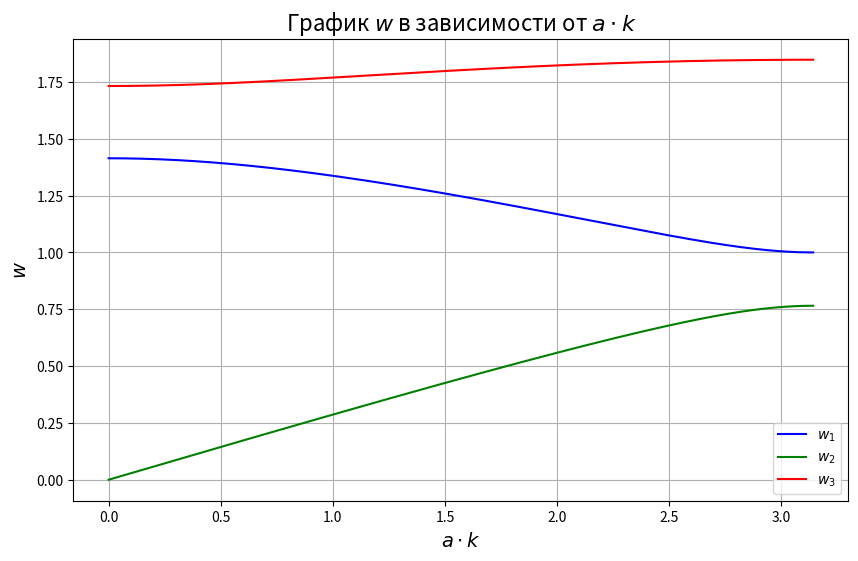

Generate this figure with matplotlib:
import numpy as np
import matplotlib.pyplot as plt
from scipy.optimize import root

# Уравнение: w^2^3 - 5 * w^2^2 + 6 * w^2 + cos(ak) - 1 = 0
def equation(x, ak):
    return x**3 - 5 * x**2 + 6 * x + np.cos(ak) - 1

# Функция для нахождения всех действительных корней x для заданного a*k
def solve_for_x(ak):
    roots = []
    # Пробуем разные начальные приближения, чтобы найти все корни
    for guess in [2, 0, 3]:  # Попробуем несколько начальных приближений
        sol = root(equation, x0=guess, args=(ak,))
        if sol.success and not np.isnan(sol.x[0]):
            root_val = sol.x[0]
            if all(abs(root_val - r) > 1e-5 for r in roots):  # Убираем дубликаты
                roots.append(root_val)
    return roots

# Диапазон значений для a * k
ak_vals = np.linspace(0, np.pi, 500)

# Создадим массивы для трех решений w (если они существуют)
w1_vals, w2_vals, w3_vals = [], [], []

# Для каждого значения a * k находим все корни и берем sqrt для каждого корня
for ak in ak_vals:
    x_roots = solve_for_x(ak)
    w_roots = [np.sqrt(x) if x >= 0 else np.nan for x in x_roots]  # Берем только неотрицательные корни
    # Заполняем массивы w1, w2, w3 (или заполняем NaN, если решения нет)
    w1_vals.append(w_roots[0] if len(w_roots) > 0 else np.nan)
    w2_vals.append(w_roots[1] if len(w_roots) > 1 else np.nan)
    w3_vals.append(w_roots[2] if len(w_roots) > 2 else np.nan)

# Построение графика
plt.figure(figsize=(10, 6))
plt.plot(ak_vals, w1_vals, label=r'$w_1$', color='b')
plt.plot(ak_vals, w2_vals, label=r'$w_2$', color='g')
plt.plot(ak_vals, w3_vals, label=r'$w_3$', color='r')
plt.xlabel(r'$a \cdot k$', fontsize=14)
plt.ylabel(r'$w$', fontsize=14)
plt.title(r'График $w$ в зависимости от $a \cdot k$', fontsize=16)
plt.grid(True)
plt.legend()
plt.show()
